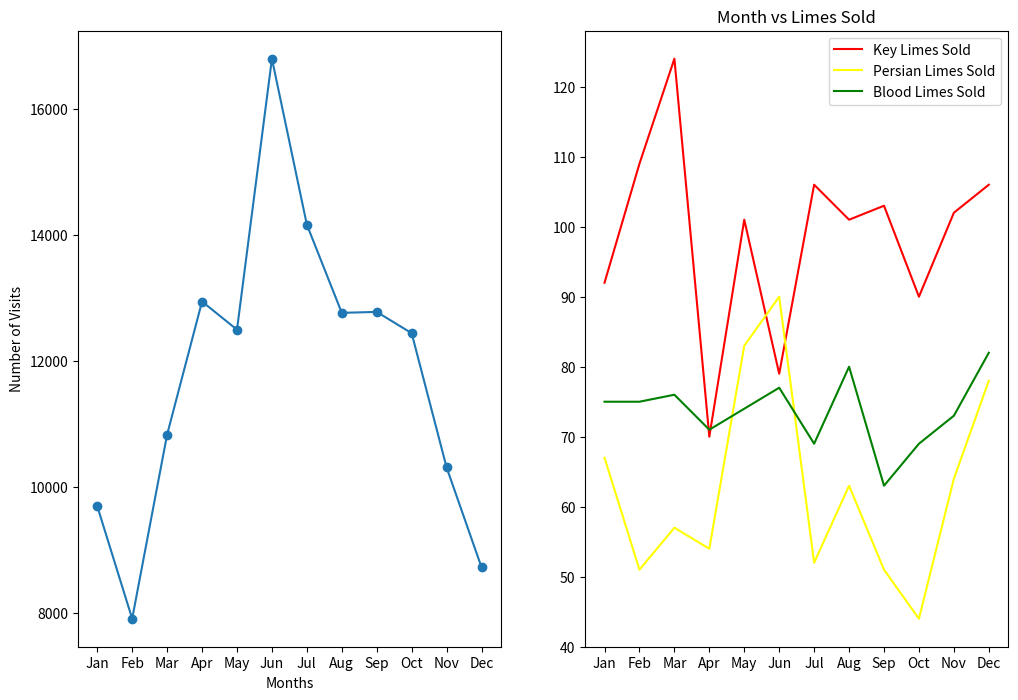

Recreate this plot in Python.
from matplotlib import pyplot as plt

months = ["Jan", "Feb", "Mar", "Apr", "May", "Jun", "Jul", "Aug", "Sep", "Oct", "Nov", "Dec"]

visits_per_month = [9695, 7909, 10831, 12942, 12495, 16794, 14161, 12762, 12777, 12439, 10309, 8724]

# numbers of limes of different species sold each month
key_limes_per_month = [92.0, 109.0, 124.0, 70.0, 101.0, 79.0, 106.0, 101.0, 103.0, 90.0, 102.0, 106.0]
persian_limes_per_month = [67.0, 51.0, 57.0, 54.0, 83.0, 90.0, 52.0, 63.0, 51.0, 44.0, 64.0, 78.0]
blood_limes_per_month = [75.0, 75.0, 76.0, 71.0, 74.0, 77.0, 69.0, 80.0, 63.0, 69.0, 73.0, 82.0]


# create your figure here
plt.figure(figsize = (12,8))
ax1 = plt.subplot(1,2,1)
x_values = range(len(months))
plt.plot(x_values, visits_per_month, marker = 'o')
plt.xlabel('Months')
plt.ylabel('Number of Visits')
ax1.set_xticks(x_values)
ax1.set_xticklabels(months)
ax2 = plt.subplot(1,2,2)
plt.plot(x_values,key_limes_per_month, color ='red')
plt.plot(x_values,persian_limes_per_month, color = 'yellow')
plt.plot(x_values,blood_limes_per_month, color = 'green')
plt.legend(['Key Limes Sold', 'Persian Limes Sold', 'Blood Limes Sold'])
plt.title('Months versus Number of Visits')
ax2.set_xticks(x_values)
ax2.set_xticklabels(months)
plt.title('Month vs Limes Sold')
plt.savefig('project.png')
plt.show()
